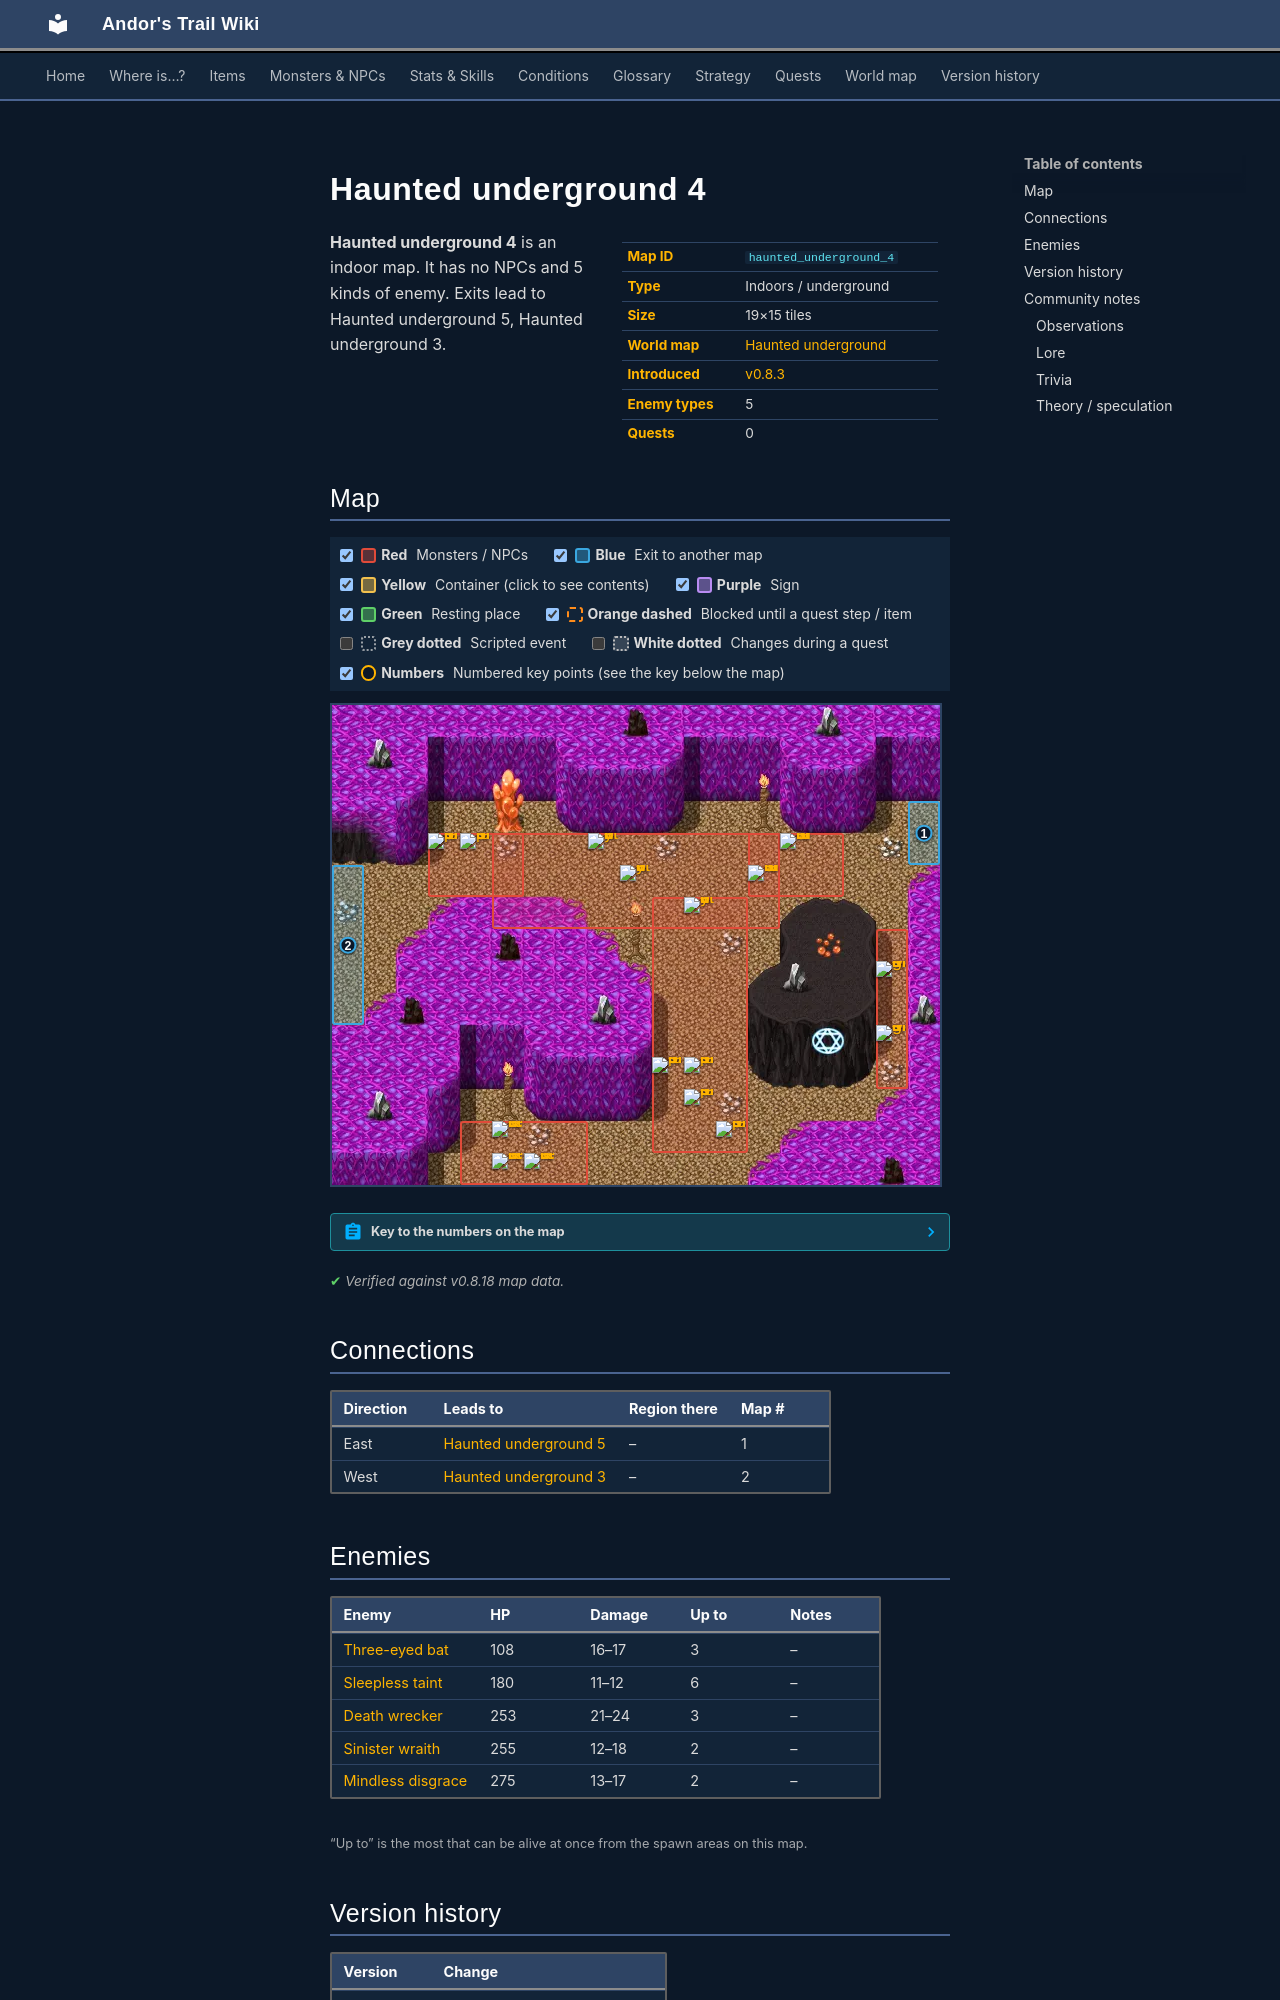

repository: asdfghjkl628/Andor-s-Trail-Wikiiii · page: maps/haunted_underground_4/index.html · generator: mkdocs

---
description: "Haunted underground 4 is an indoor location in Andor's Trail. Enemies: Three-eyed bat, Sleepless taint, Death wrecker, Sinister wraith, Mindless disgrace. Exits to Haunted underground 5, Haunted underground 3."
---

# Haunted underground 4

<div class="infobox" markdown>

| | |
|---|---|
| **Map ID** | `haunted_underground_4` |
| **Type** | Indoors / underground |
| **Size** | 19×15 tiles |
| **World map** | [Haunted underground](index.md) |
| **Introduced** | [v0.8.3](../versions/0.8.3.md) |
| **Enemy types** | 5 |
| **Quests** | 0 |

</div>

**Haunted underground 4** is an indoor map. It has no NPCs and 5 kinds of enemy. Exits lead to Haunted underground 5, Haunted underground 3.

## Map

<div class="map-legend" markdown="0"><label class="lg"><input type="checkbox" data-t="spawn" checked><span class="sw sw-spawn"></span><b>Red</b>&nbsp;Monsters / NPCs</label><label class="lg"><input type="checkbox" data-t="mapchange" checked><span class="sw sw-mapchange"></span><b>Blue</b>&nbsp;Exit to another map</label><label class="lg"><input type="checkbox" data-t="container" checked><span class="sw sw-container"></span><b>Yellow</b>&nbsp;Container (click to see contents)</label><label class="lg"><input type="checkbox" data-t="sign" checked><span class="sw sw-sign"></span><b>Purple</b>&nbsp;Sign</label><label class="lg"><input type="checkbox" data-t="rest" checked><span class="sw sw-rest"></span><b>Green</b>&nbsp;Resting place</label><label class="lg"><input type="checkbox" data-t="key" checked><span class="sw sw-key"></span><b>Orange dashed</b>&nbsp;Blocked until a quest step / item</label><label class="lg"><input type="checkbox" data-t="script"><span class="sw sw-script"></span><b>Grey dotted</b>&nbsp;Scripted event</label><label class="lg"><input type="checkbox" data-t="replace"><span class="sw sw-replace"></span><b>White dotted</b>&nbsp;Changes during a quest</label><label class="lg"><input type="checkbox" data-t="pin" checked><span class="sw sw-pin"></span><b>Numbers</b>&nbsp;Numbered key points (see the key below the map)</label></div>

<div class="map-wrap hide-script hide-replace" markdown="0"><img src="../../assets/maps/haunted_underground_4.webp" alt="Map of Haunted underground 4" width="608" height="480" loading="lazy"><a id="place-west" class="mo mo-mapchange" href="../haunted_underground_3/#place-east" title="Exit to Haunted underground 3" style="left:0.000%;top:33.333%;width:5.263%;height:33.333%"></a><a id="place-east" class="mo mo-mapchange" href="../haunted_underground_5/#place-west" title="Exit to Haunted underground 5" style="left:94.737%;top:20.000%;width:5.263%;height:13.333%"></a><span class="mo mo-spawn" title="Spawns: Death wrecker" style="left:21.053%;top:86.667%;width:21.053%;height:13.333%"></span><span class="mo mo-spawn" title="Spawns: Mindless disgrace" style="left:89.474%;top:46.667%;width:5.263%;height:33.333%"></span><span class="mo mo-spawn" title="Spawns: Sleepless taint" style="left:15.789%;top:26.667%;width:15.789%;height:13.333%"></span><span class="mo mo-spawn" title="Spawns: Three-eyed bat" style="left:26.316%;top:26.667%;width:47.368%;height:20.000%"></span><span class="mo mo-spawn" title="Spawns: Sleepless taint" style="left:52.632%;top:40.000%;width:15.789%;height:53.333%"></span><span class="mo mo-spawn" title="Spawns: Sinister wraith" style="left:68.421%;top:26.667%;width:15.789%;height:13.333%"></span><a class="mob" href="../../monsters/death_wrecker/" title="Death wrecker" style="left:26.316%;top:93.333%;width:5.263%;height:6.667%"><img src="../../assets/icons/monsters/monsters_tometik8_57.png" alt="Death wrecker"></a><a class="mob" href="../../monsters/death_wrecker/" title="Death wrecker" style="left:26.316%;top:86.667%;width:5.263%;height:6.667%"><img src="../../assets/icons/monsters/monsters_tometik8_57.png" alt="Death wrecker"></a><a class="mob" href="../../monsters/death_wrecker/" title="Death wrecker" style="left:31.579%;top:93.333%;width:5.263%;height:6.667%"><img src="../../assets/icons/monsters/monsters_tometik8_57.png" alt="Death wrecker"></a><a class="mob" href="../../monsters/mindless_disgrace/" title="Mindless disgrace" style="left:89.474%;top:66.667%;width:5.263%;height:6.667%"><img src="../../assets/icons/monsters/monsters_tometik8_21.png" alt="Mindless disgrace"></a><a class="mob" href="../../monsters/mindless_disgrace/" title="Mindless disgrace" style="left:89.474%;top:53.333%;width:5.263%;height:6.667%"><img src="../../assets/icons/monsters/monsters_tometik8_21.png" alt="Mindless disgrace"></a><a class="mob" href="../../monsters/sleepless_taint/" title="Sleepless taint" style="left:15.789%;top:26.667%;width:5.263%;height:6.667%"><img src="../../assets/icons/monsters/monsters_rltiles2_140.png" alt="Sleepless taint"></a><a class="mob" href="../../monsters/sleepless_taint/" title="Sleepless taint" style="left:21.053%;top:26.667%;width:5.263%;height:6.667%"><img src="../../assets/icons/monsters/monsters_rltiles2_140.png" alt="Sleepless taint"></a><a class="mob" href="../../monsters/three_eyed_bat/" title="Three-eyed bat" style="left:47.368%;top:33.333%;width:5.263%;height:6.667%"><img src="../../assets/icons/monsters/monsters_tometik4_3.png" alt="Three-eyed bat"></a><a class="mob" href="../../monsters/three_eyed_bat/" title="Three-eyed bat" style="left:57.895%;top:40.000%;width:5.263%;height:6.667%"><img src="../../assets/icons/monsters/monsters_tometik4_3.png" alt="Three-eyed bat"></a><a class="mob" href="../../monsters/three_eyed_bat/" title="Three-eyed bat" style="left:42.105%;top:26.667%;width:5.263%;height:6.667%"><img src="../../assets/icons/monsters/monsters_tometik4_3.png" alt="Three-eyed bat"></a><a class="mob" href="../../monsters/sleepless_taint/" title="Sleepless taint" style="left:57.895%;top:80.000%;width:5.263%;height:6.667%"><img src="../../assets/icons/monsters/monsters_rltiles2_140.png" alt="Sleepless taint"></a><a class="mob" href="../../monsters/sleepless_taint/" title="Sleepless taint" style="left:63.158%;top:86.667%;width:5.263%;height:6.667%"><img src="../../assets/icons/monsters/monsters_rltiles2_140.png" alt="Sleepless taint"></a><a class="mob" href="../../monsters/sleepless_taint/" title="Sleepless taint" style="left:57.895%;top:73.333%;width:5.263%;height:6.667%"><img src="../../assets/icons/monsters/monsters_rltiles2_140.png" alt="Sleepless taint"></a><a class="mob" href="../../monsters/sleepless_taint/" title="Sleepless taint" style="left:52.632%;top:73.333%;width:5.263%;height:6.667%"><img src="../../assets/icons/monsters/monsters_rltiles2_140.png" alt="Sleepless taint"></a><a class="mob" href="../../monsters/sinister_wraith/" title="Sinister wraith" style="left:73.684%;top:26.667%;width:5.263%;height:6.667%"><img src="../../assets/icons/monsters/monsters_omi2_14.png" alt="Sinister wraith"></a><a class="mob" href="../../monsters/sinister_wraith/" title="Sinister wraith" style="left:68.421%;top:33.333%;width:5.263%;height:6.667%"><img src="../../assets/icons/monsters/monsters_omi2_14.png" alt="Sinister wraith"></a><a class="pin pin-exit" href="#key-1" style="left:97.368%;top:26.667%" title="Exit (east): to [Haunted underground 5](haunted_underground_5.md)">1</a><a class="pin pin-exit" href="#key-2" style="left:2.632%;top:50.000%" title="Exit (west): to [Haunted underground 3](haunted_underground_3.md)">2</a></div>

??? abstract "Key to the numbers on the map"

    | # | What | Details |
    |---|---|---|
    | <span id="key-1"></span>1 | Exit (east) | to [Haunted underground 5](haunted_underground_5.md) |
    | <span id="key-2"></span>2 | Exit (west) | to [Haunted underground 3](haunted_underground_3.md) |


<p class="verified">Verified against v0.8.18 map data.</p>

## Connections

| Direction | Leads to | Region there | Map # |
|---|---|---|---|
| East | [Haunted underground 5](haunted_underground_5.md) | – | 1 |
| West | [Haunted underground 3](haunted_underground_3.md) | – | 2 |

## Enemies

| Enemy | HP | Damage | Up to | Notes |
|---|---|---|---|---|
| [Three-eyed bat](../monsters/three_eyed_bat.md) | 108 | 16–17 | 3 | – |
| [Sleepless taint](../monsters/sleepless_taint.md) | 180 | 11–12 | 6 | – |
| [Death wrecker](../monsters/death_wrecker.md) | 253 | 21–24 | 3 | – |
| [Sinister wraith](../monsters/sinister_wraith.md) | 255 | 12–18 | 2 | – |
| [Mindless disgrace](../monsters/mindless_disgrace.md) | 275 | 13–17 | 2 | – |

<small>“Up to” is the most that can be alive at once from the spawn areas on this map.</small>
